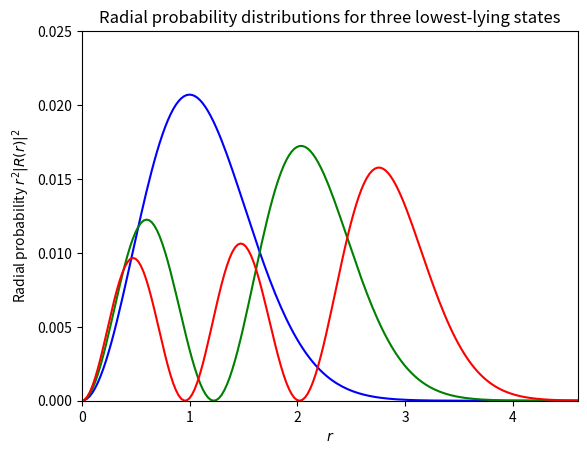

This chart was generated by the following Python code:
#Program which solves the one-particle Schrodinger equation
#for a potential specified in function
#potential(). This example is for the harmonic oscillator in 3d

from  matplotlib import pyplot as plt
import numpy as np
#Function for initialization of parameters
def initialize():
    RMin = 0.0
    RMax = 10.0
    lOrbital = 0
    Dim = 400
    return RMin, RMax, lOrbital, Dim
# Here we set up the harmonic oscillator potential
def potential(r):
    return r*r

#Get the boundary, orbital momentum and number of integration points
RMin, RMax, lOrbital, Dim = initialize()

#Initialize constants
Step    = RMax/(Dim+1)
DiagConst = 2.0 / (Step*Step)
NondiagConst =  -1.0 / (Step*Step)
OrbitalFactor = lOrbital * (lOrbital + 1.0)

#Calculate array of potential values
v = np.zeros(Dim)
r = np.linspace(RMin,RMax,Dim)
for i in range(Dim):
    r[i] = RMin + (i+1) * Step;
    v[i] = potential(r[i]) + OrbitalFactor/(r[i]*r[i]);

#Setting up a tridiagonal matrix and finding eigenvectors and eigenvalues
Hamiltonian = np.zeros((Dim,Dim))
Hamiltonian[0,0] = DiagConst + v[0];
Hamiltonian[0,1] = NondiagConst;
for i in range(1,Dim-1):
    Hamiltonian[i,i-1]  = NondiagConst;
    Hamiltonian[i,i]    = DiagConst + v[i];
    Hamiltonian[i,i+1]  = NondiagConst;
Hamiltonian[Dim-1,Dim-2] = NondiagConst;
Hamiltonian[Dim-1,Dim-1] = DiagConst + v[Dim-1];
# diagonalize and obtain eigenvalues, not necessarily sorted
EigValues, EigVectors = np.linalg.eig(Hamiltonian)
# sort eigenvectors and eigenvalues
permute = EigValues.argsort()
EigValues = EigValues[permute]
EigVectors = EigVectors[:,permute]
# now plot the results for the three lowest lying eigenstates
for i in range(3):
    print( EigValues[i] )
FirstEigvector = EigVectors[:,0]
SecondEigvector = EigVectors[:,1]
ThirdEigvector = EigVectors[:,2]
plt.plot(r, FirstEigvector**2 ,'b-',r, SecondEigvector**2 ,'g-',r, ThirdEigvector**2 ,'r-')
plt.axis([0,4.6,0.0, 0.025])
plt.xlabel(r'$r$')
plt.ylabel(r'Radial probability $r^2|R(r)|^2$')
plt.title(r'Radial probability distributions for three lowest-lying states')
#plt.savefig('eigenvector.pdf')
plt.show()
